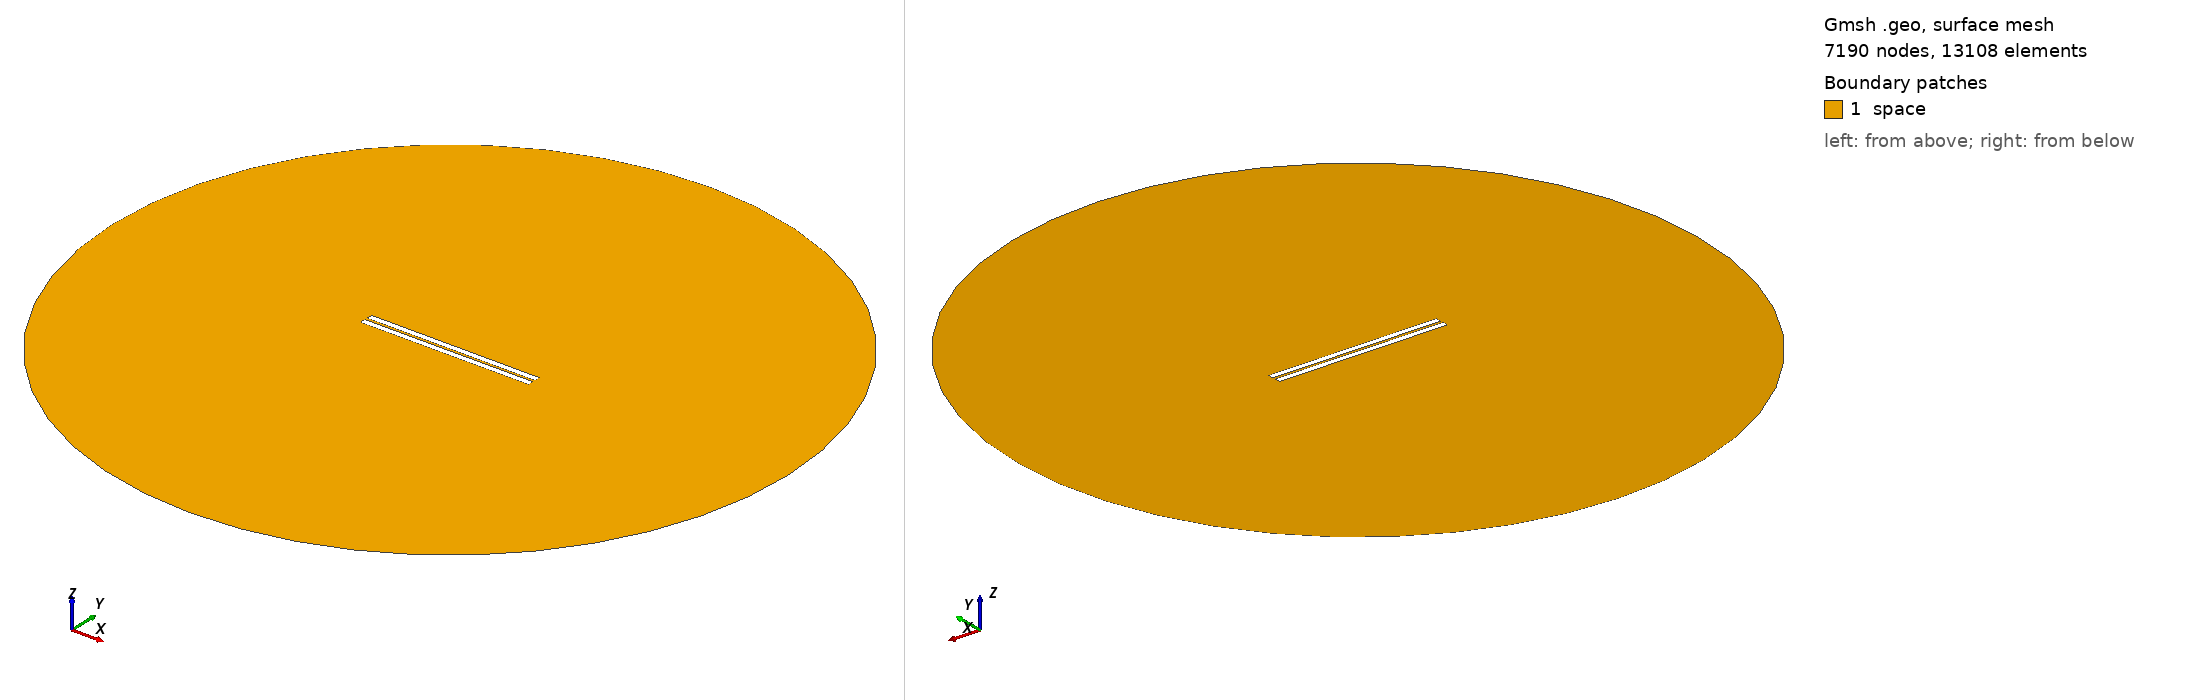

Gmsh geometry script, surface-meshed: 7190 nodes, 13108 surface elements. Boundary patches (legend numbers): 1 space. Left view from above one corner, right view from below the opposite corner. Legend entries are the model's physical surfaces. The drawing asked Gmsh for element sizes between 1% and 20% of the model's largest extent; the script's own settings can give other sizes.

=== 316.geo (drawn) ===
// Set the geometry kernel
SetFactory("OpenCASCADE");

//---------------------------------------
// Rectangles
//---------------------------------------

// Rectangle 1 (top)
Point(1) = {-49.733333333333334, 0.8055555555555556, 0, 1.0};
Point(2) = {49.733333333333334, 0.8055555555555556, 0, 1.0};
Point(3) = {49.733333333333334, 4.272222222222222, 0, 1.0};
Point(4) = {-49.733333333333334, 4.272222222222222, 0, 1.0};

Line(1) = {1, 2};
Line(2) = {2, 3};
Line(3) = {3, 4};
Line(4) = {4, 1};

Line Loop(1) = {1, 2, 3, 4};
Plane Surface(1) = {1};

Rotate { {0, 0, 1}, {0,  0.8055555555555556,  0}, -0.002 } {
  Surface{1};
}

// Rectangle 2 (bottom)
Point(5) = {-49.733333333333334, -0.8055555555555556, 0, 1.0};
Point(6) = {49.733333333333334, -0.8055555555555556, 0, 1.0};
Point(7) = {49.733333333333334, -4.272222222222222, 0, 1.0};
Point(8) = {-49.733333333333334, -4.272222222222222, 0, 1.0};

Line(5) = {5, 6};
Line(6) = {6, 7};
Line(7) = {7, 8};
Line(8) = {8, 5};

Line Loop(2) = {5, 6, 7, 8};
Plane Surface(2) = {2}; 


//---------------------------------------
// Circle
//---------------------------------------

// Define points
Point(9) = {0, 0, 0};        // Center
Point(10) = {200, 0, 0};     // Start point
Point(11) = {0, 200, 0};     // 90 degrees
Point(12) = {-200, 0, 0};    // 180 degrees
Point(13) = {0, -200, 0};    // 270 degrees

// Define circle arcs (each needs start, center, end)
Circle(9) = {10, 9, 11};
Circle(10) = {11, 9, 12};
Circle(11) = {12, 9, 13};
Circle(12) = {13, 9, 10};

// Define curve loop and surface if needed
Curve Loop(3) = {9, 10, 11, 12};
Surface(3) = {3};

//---------------------------------------
// Define Physical Groups
//---------------------------------------                

//--- Physical Curves
// Physical groups for boundaries
Physical Line("force_segment", 10) = {1};
Physical Line("upper_plate", 11) = {2, 3, 4};
Physical Line("lower_plate", 12) = {5, 6, 7, 8};
Physical Line("boundary", 20) = {9, 10, 11, 12};

// Subtract Rectangles from Circle
BooleanDifference{ Surface{3}; Delete; }{ Surface{1}; Surface{2}; Delete; }
//--- Physical Surfaces
Physical Surface("space", 30) = {3};


//---------------------------------------
// Fine mesh near the plates
//--------------------------------------- 

// Define a distance field for mesh refinement
Field[1] = Distance;
Field[1].CurvesList = {1, 2, 3, 4, 5, 6, 7, 8};  // Rectangle curves
Field[1].NumPointsPerCurve = 200;

c = 0.3;
// Define threshold field to control mesh size based on distance to attractor
Field[2] = Threshold;
Field[2].IField = 1;
Field[2].LcMin = c; // Minimum element size near the attractor
Field[2].LcMax = 100*c;  // Maximum element size away from the attractor
Field[2].DistMin = 0.01;
Field[2].DistMax = 40;

Background Field = 2;

//---------------------------------------
// 6. Generate the Mesh
//---------------------------------------
Mesh 2;  // 2D mesh generation
